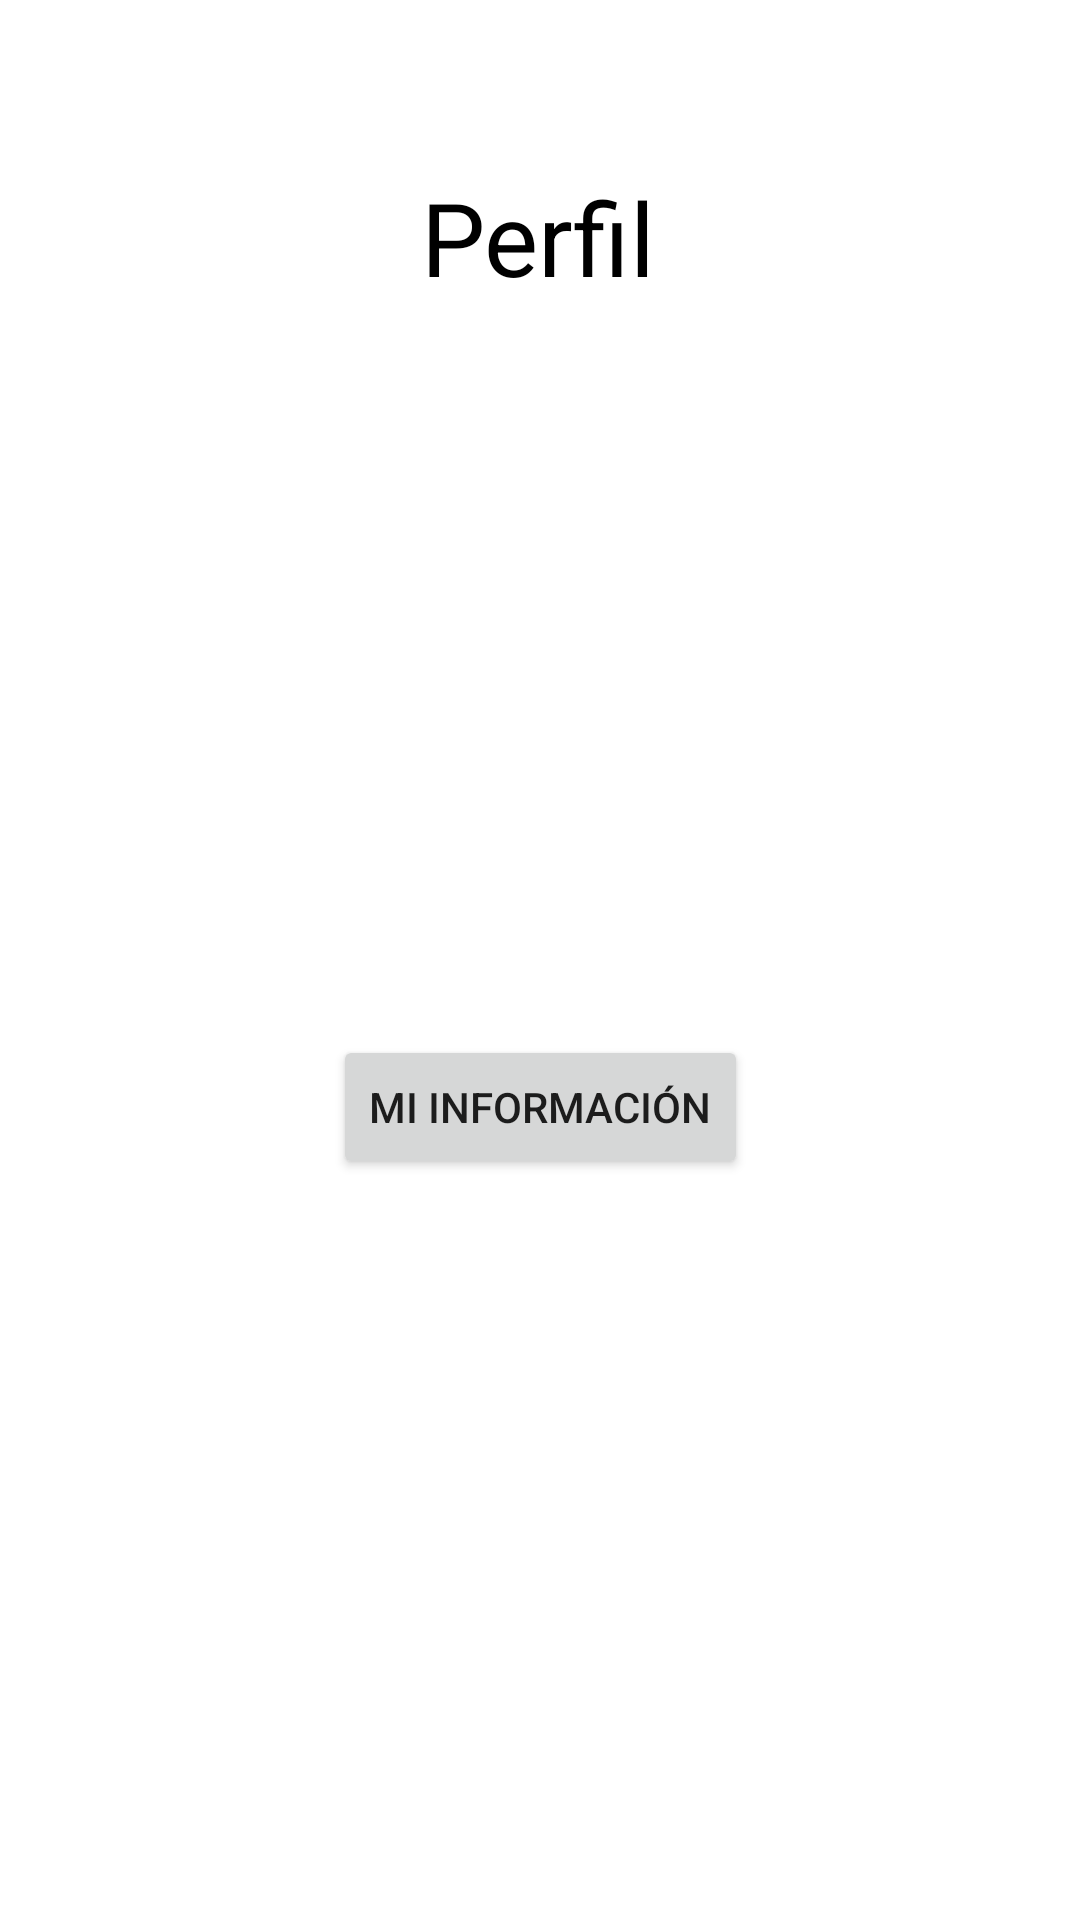

Layout XML and referenced resources for this Android screen:
<!-- AndroidManifest.xml: application theme Theme.Emulador20230098Josue -->
<!-- res/layout/fragment_dashboard.xml -->
<?xml version="1.0" encoding="utf-8"?>
<androidx.constraintlayout.widget.ConstraintLayout xmlns:android="http://schemas.android.com/apk/res/android"
    xmlns:app="http://schemas.android.com/apk/res-auto"
    xmlns:tools="http://schemas.android.com/tools"
    android:layout_width="match_parent"
    android:layout_height="match_parent"
    tools:context=".ui.dashboard.DashboardFragment">

    <TextView
        android:id="@+id/text_dashboard"
        android:layout_width="match_parent"
        android:layout_height="wrap_content"
        android:layout_marginStart="8dp"
        android:layout_marginTop="8dp"
        android:layout_marginEnd="8dp"
        android:textAlignment="center"
        android:textSize="20sp"
        app:layout_constraintBottom_toBottomOf="parent"
        app:layout_constraintEnd_toEndOf="parent"
        app:layout_constraintHorizontal_bias="0.0"
        app:layout_constraintStart_toStartOf="parent"
        app:layout_constraintTop_toTopOf="parent"
        app:layout_constraintVertical_bias="0.721" />

    <TextView
        android:id="@+id/textView3"
        android:layout_width="wrap_content"
        android:layout_height="wrap_content"
        android:text="Perfil"
        android:textColor="#000000"
        android:textSize="34sp"
        app:layout_constraintBottom_toTopOf="@+id/text_dashboard"
        app:layout_constraintEnd_toEndOf="parent"
        app:layout_constraintHorizontal_bias="0.498"
        app:layout_constraintStart_toStartOf="parent"
        app:layout_constraintTop_toTopOf="parent"
        app:layout_constraintVertical_bias="0.141" />

    <ImageView
        android:id="@+id/imageView"
        android:layout_width="191dp"
        android:layout_height="168dp"
        android:src="@drawable/baseline_account_circle_24"
        app:layout_constraintBottom_toTopOf="@+id/text_dashboard"
        app:layout_constraintEnd_toEndOf="parent"
        app:layout_constraintStart_toStartOf="parent"
        app:layout_constraintTop_toBottomOf="@+id/textView3"
        app:layout_constraintVertical_bias="0.138" />

    <Button
        android:id="@+id/btnInformacion"
        android:layout_width="wrap_content"
        android:layout_height="wrap_content"
        android:text="Mi información"
        app:layout_constraintBottom_toTopOf="@+id/text_dashboard"
        app:layout_constraintEnd_toEndOf="parent"
        app:layout_constraintStart_toStartOf="parent"
        app:layout_constraintTop_toBottomOf="@+id/imageView"
        android:onClick="onClick"/>


</androidx.constraintlayout.widget.ConstraintLayout>
<!-- resources referenced by this layout -->
<resources>
  <style name="Theme.Emulador20230098Josue" parent="Theme.MaterialComponents.DayNight.DarkActionBar">
          
          <item name="colorPrimary">@color/purple_500</item>
          <item name="colorPrimaryVariant">@color/purple_700</item>
          <item name="colorOnPrimary">@color/white</item>
          
          <item name="colorSecondary">@color/teal_200</item>
          <item name="colorSecondaryVariant">@color/teal_700</item>
          <item name="colorOnSecondary">@color/black</item>
          
          <item name="android:statusBarColor">?attr/colorPrimaryVariant</item>
          
      </style>
  <!-- not gathered from this repository: default colours our renderer supplied (Android Studio template values) -->
  <color name="purple_500">#FF6200EE</color>
  <color name="purple_700">#FF3700B3</color>
  <color name="teal_200">#FF03DAC5</color>
  <color name="teal_700">#FF018786</color>
  <color name="black">#FF000000</color>
  <color name="white">#FFFFFFFF</color>
</resources>
